Labelled photos from "data", an image-classification folder in alba-k/coffee-roast-classifier. The possible labels are: claro, medio, medio oscuro, nada otro, oscuro, quemado, verde.

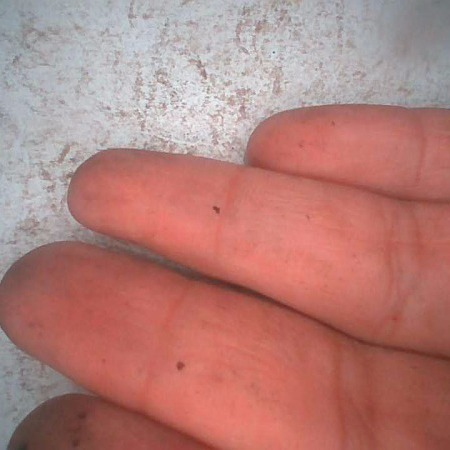
Label: nada otro

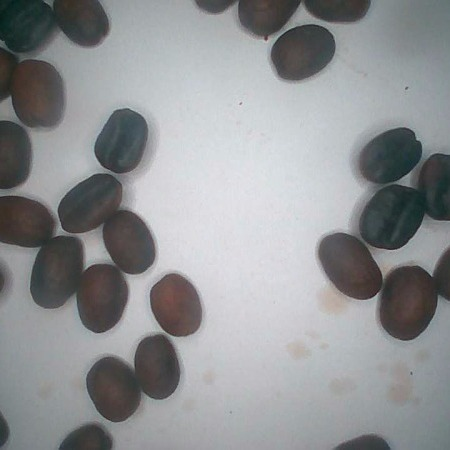
Label: medio oscuro

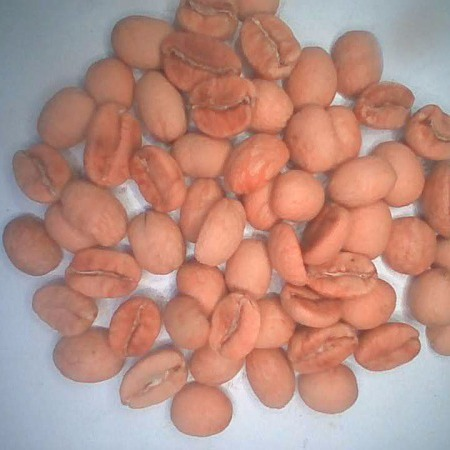
Label: claro

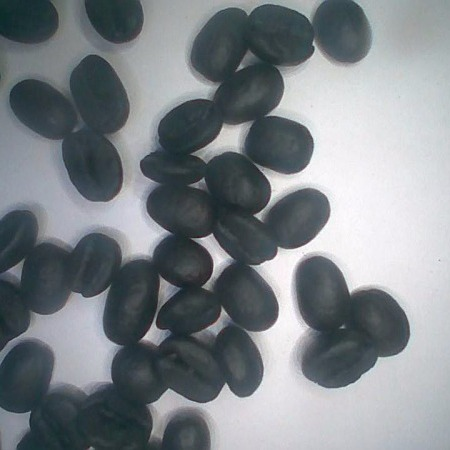
Label: quemado

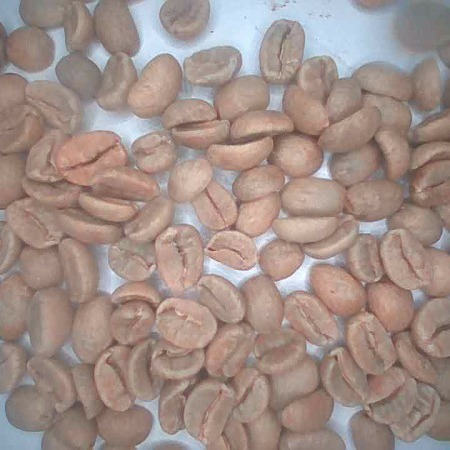
Label: verde

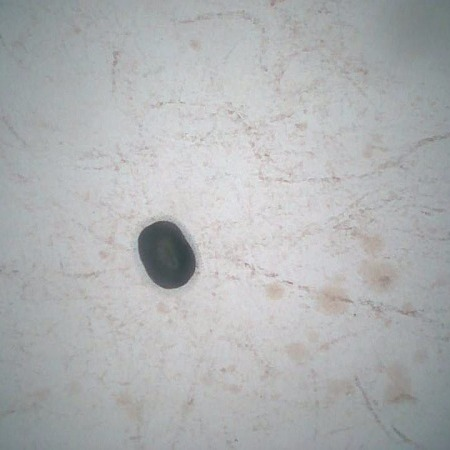
Label: oscuro
